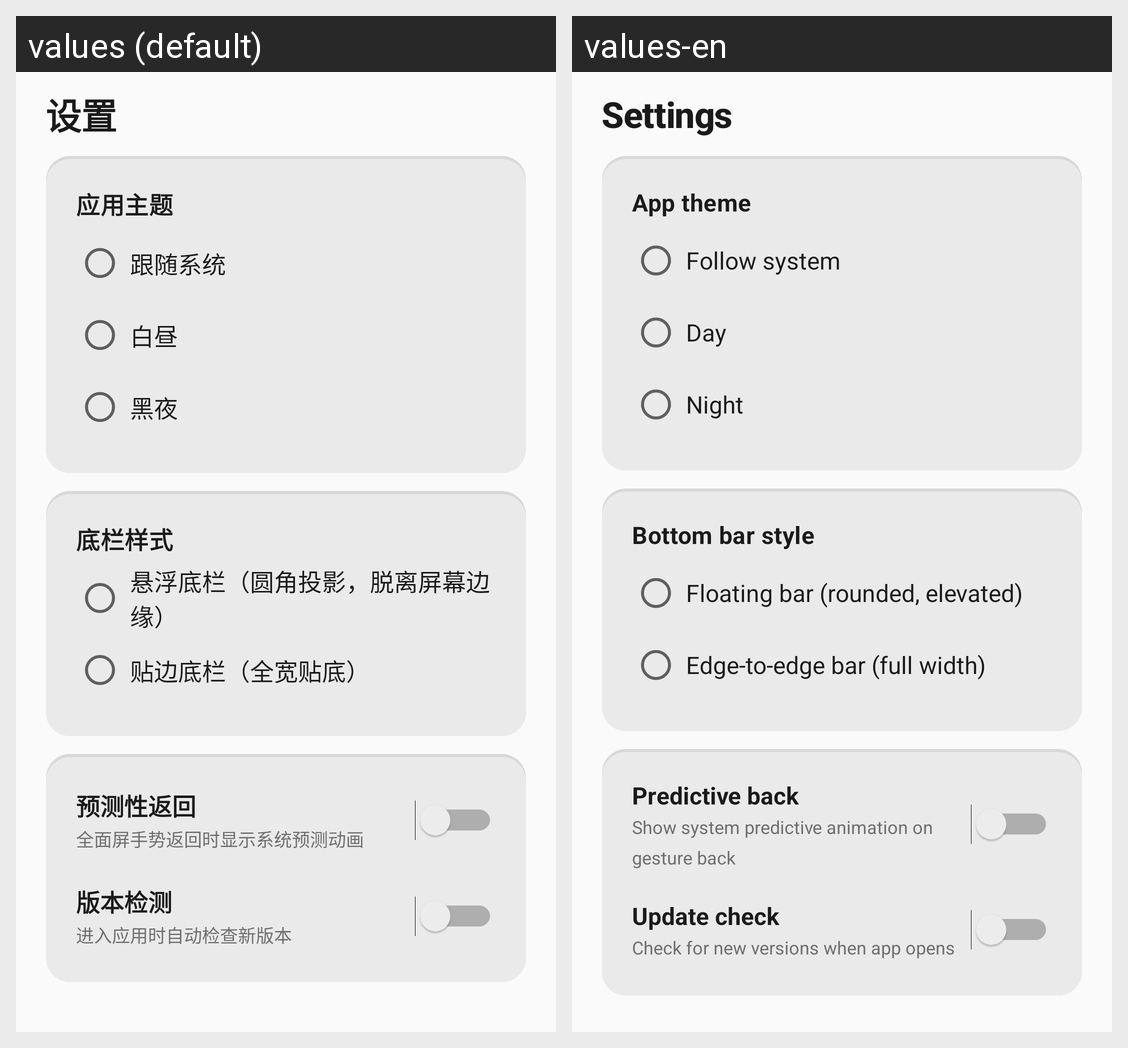

Translations of the strings shown on this Android screen, per locale in the grid:
Android screen res/layout/fragment_settings.xml rendered under 2 locales, left to right: values (default), values-en. Device: Nexus 5 (rendered at 1080×1920; each locale shown at half size, 540×960, under a caption strip naming it); theme Theme.MaterialComponents.DayNight.NoActionBar.
Strings drawn on this screen, with the default value and each locale's value (text and hints the layout hard-codes, and strings that could not be matched under every locale, appear in the picture but are not listed):

settings_title
  values: 设置
  values-en: Settings

theme_mode
  values: 应用主题
  values-en: App theme

theme_system
  values: 跟随系统
  values-en: Follow system

theme_day
  values: 白昼
  values-en: Day

theme_night
  values: 黑夜
  values-en: Night

nav_bar_style
  values: 底栏样式
  values-en: Bottom bar style

nav_style_floating
  values: 悬浮底栏（圆角投影，脱离屏幕边缘）
  values-en: Floating bar (rounded, elevated)

nav_style_fixed
  values: 贴边底栏（全宽贴底）
  values-en: Edge-to-edge bar (full width)

predictive_back
  values: 预测性返回
  values-en: Predictive back

predictive_back_hint
  values: 全面屏手势返回时显示系统预测动画
  values-en: Show system predictive animation on gesture back

update_check
  values: 版本检测
  values-en: Update check

update_check_hint
  values: 进入应用时自动检查新版本
  values-en: Check for new versions when app opens
